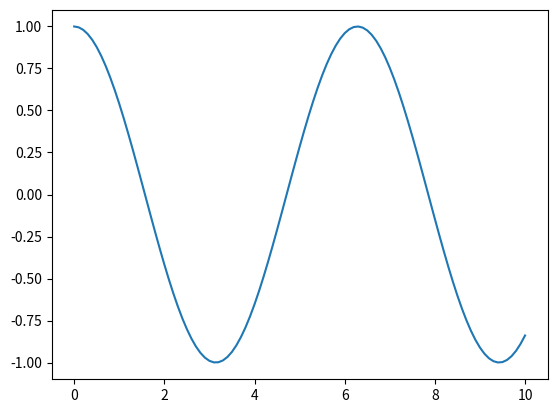

Recreate this plot in Python. (Note: this script raises an exception after producing the figure.)
import numpy as np
import matplotlib.pyplot as plt
import matplotlib.animation as animation

class Sim():
    def __init__(self): 
        self.x = np.linspace(0,10,101) 
        self.y = np.cos(self.x) 
        
        
    def init(self, line):
        self.line = line
        self.line.set_ydata(self.y) 
        return self.line
        
    def iterate(self, i):
        self.y = np.random(101)
        self.line.set_ydata(self.y) 
        return self.line
        

sim = Sim()
fig, ax = plt.subplots()

line, = ax.plot(sim.x, sim.y)
sim.init(line)

ani = animation.FuncAnimation (fig, sim.iterate, np.arange(1, 200), init_func=init,interval=25, blit=True)
plt.show()